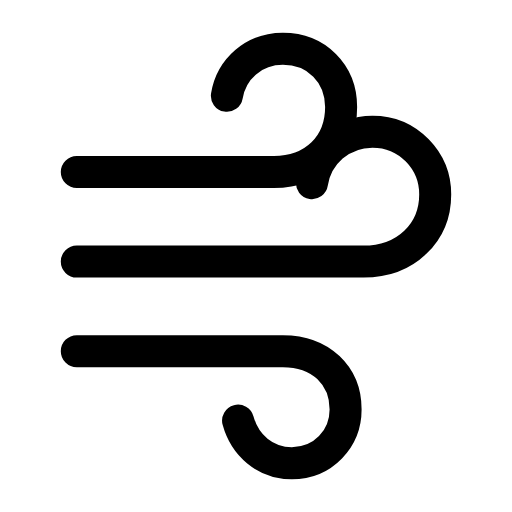
t = 0.00 s
t = 0.34 s: frame unchanged from t = 0.00 s, image omitted
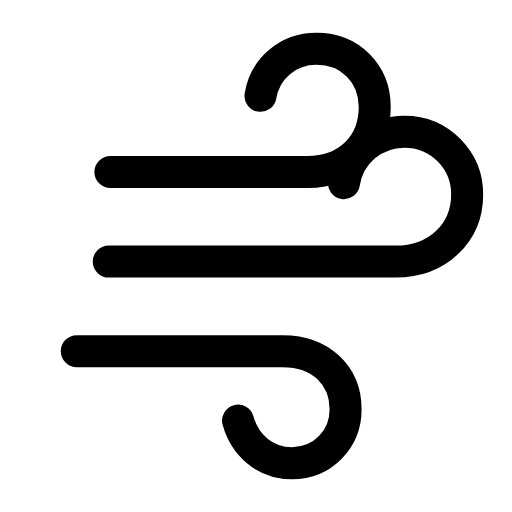
t = 0.65 s
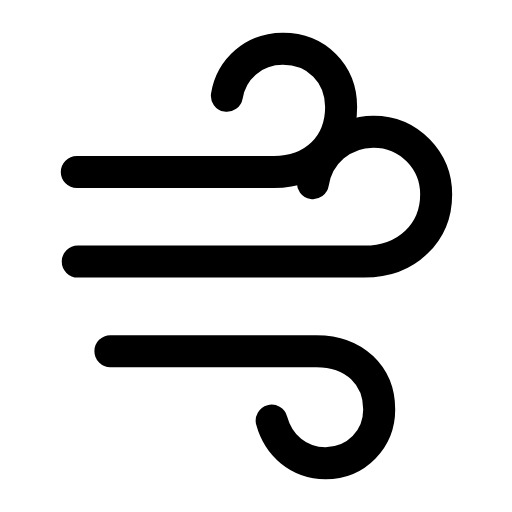
t = 0.95 s
t = 1.25 s: frame unchanged from t = 0.00 s, image omitted
t = 1.58 s: frame unchanged from t = 0.00 s, image omitted

The animated SVG that drew these frames (rendered in a browser with its animation timeline set to each time). Animation: 3 SMIL elements (animateTransform=3); one cycle of 1.90 s, repeats indefinitely.

<svg xmlns="http://www.w3.org/2000/svg" width="24" height="24" viewBox="0 0 24 24" fill="none"><g transform="translate(0.45 -1.913) scale(1.05)"><g><animateTransform attributeName="transform" type="translate" values="0 0;0 0;1.5 0;0 0;0 0" keyTimes="0;0.2;0.34;0.5;1" dur="1.9s" repeatCount="indefinite" calcMode="spline" keySplines="0.16 1 0.3 1;0.16 1 0.3 1;0.16 1 0.3 1;0.16 1 0.3 1"/><path stroke="currentColor" stroke-width="1.429" stroke-linecap="round" stroke-linejoin="round" fill="none" d="M3 9.5L11.8 9.5C13.6 9.5 14.8 8.3 14.8 6.6C14.8 5.1 13.7 4 12.2 4C10.9 4 9.9 4.9 9.7 6.1"></path></g><g><animateTransform attributeName="transform" type="translate" values="0 0;0 0;1.5 0;0 0;0 0" keyTimes="0;0.28;0.42;0.58;1" dur="1.9s" repeatCount="indefinite" calcMode="spline" keySplines="0.16 1 0.3 1;0.16 1 0.3 1;0.16 1 0.3 1;0.16 1 0.3 1"/><path stroke="currentColor" stroke-width="1.429" stroke-linecap="round" stroke-linejoin="round" fill="none" d="M3 13.5L15.8 13.5C17.7 13.5 19 12.2 19 10.5C19 9 17.8 7.7 16.2 7.7C14.8 7.7 13.7 8.7 13.5 10"></path></g><g><animateTransform attributeName="transform" type="translate" values="0 0;0 0;1.5 0;0 0;0 0" keyTimes="0;0.36;0.5;0.66;1" dur="1.9s" repeatCount="indefinite" calcMode="spline" keySplines="0.16 1 0.3 1;0.16 1 0.3 1;0.16 1 0.3 1;0.16 1 0.3 1"/><path stroke="currentColor" stroke-width="1.429" stroke-linecap="round" stroke-linejoin="round" fill="none" d="M3 17.5L12.2 17.5C13.9 17.5 15 18.6 15 20.1C15 21.4 14 22.5 12.6 22.5C11.4 22.5 10.5 21.7 10.2 20.6"></path></g></g></svg>
